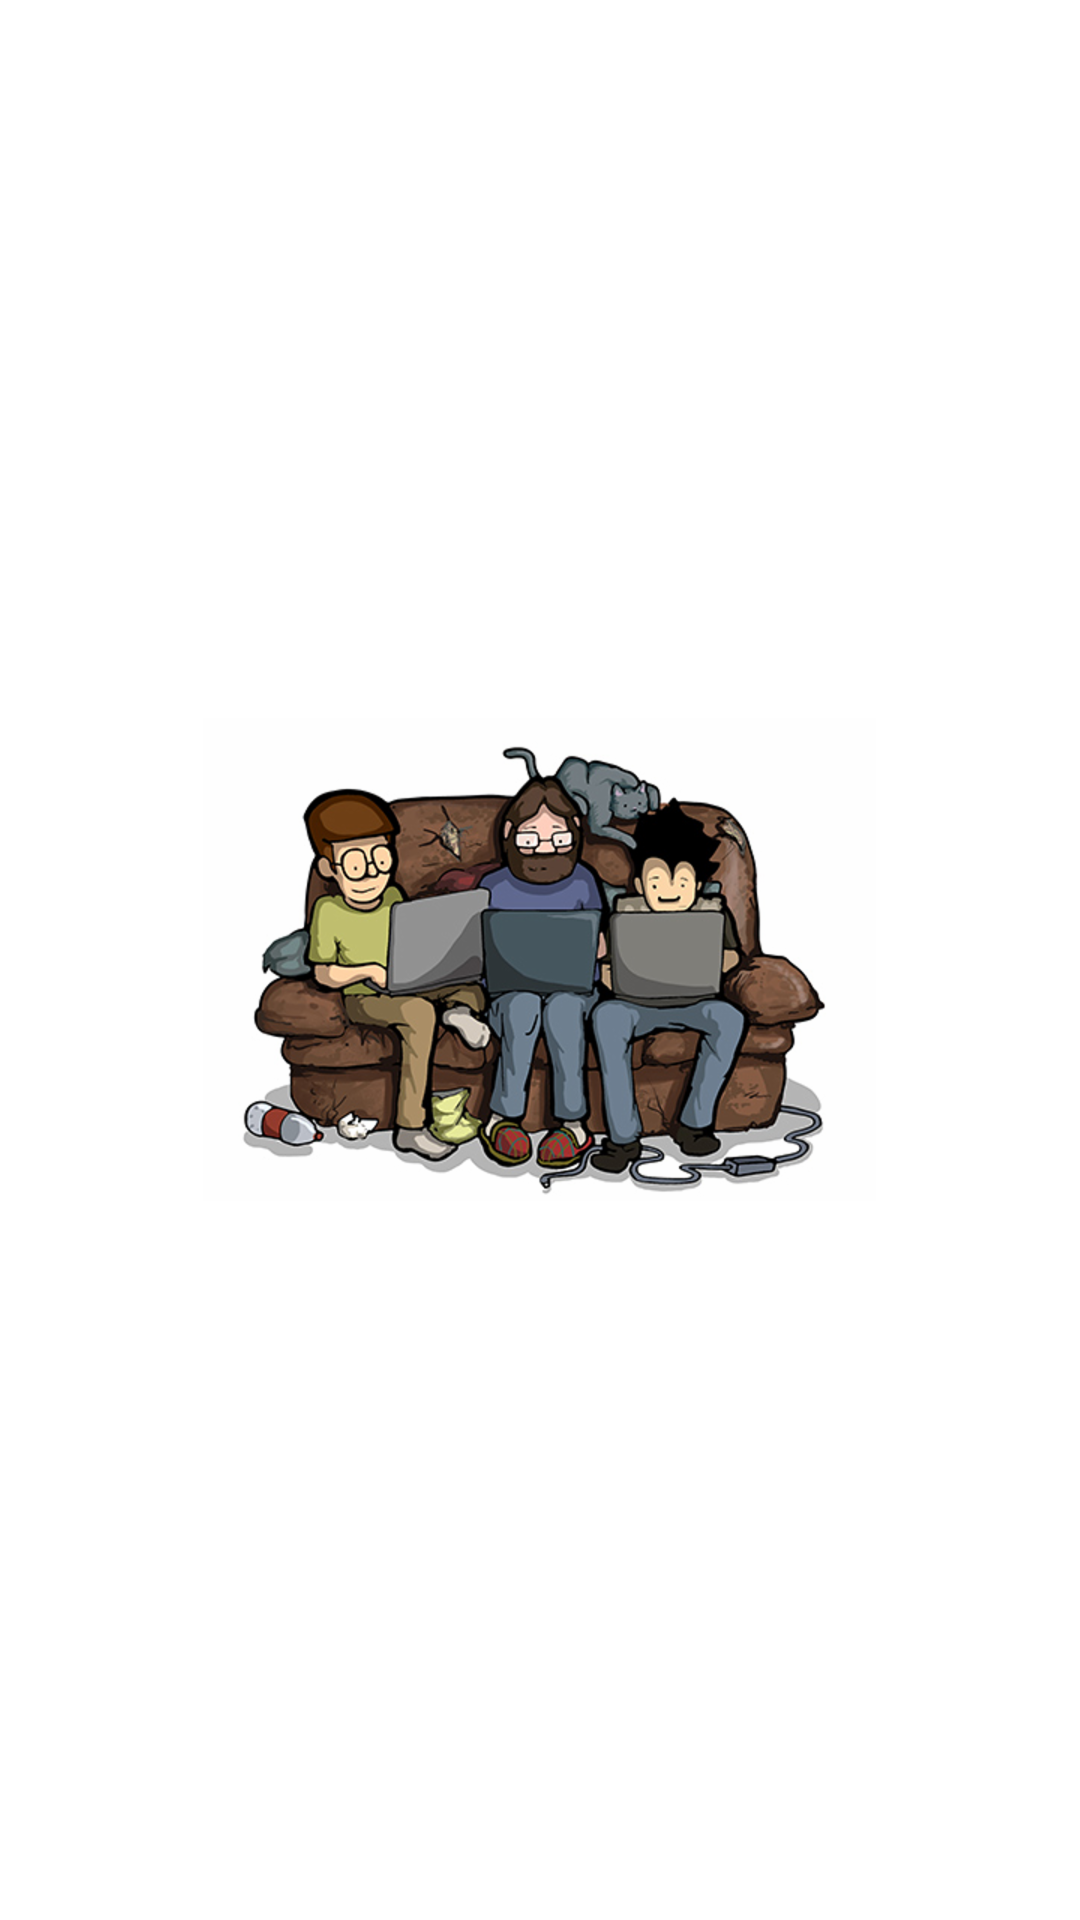

Layout XML and referenced resources for this Android screen:
<!-- AndroidManifest.xml: application theme AppTheme -->
<!-- res/layout/navigation_header.xml -->
<?xml version="1.0" encoding="utf-8"?>

<FrameLayout xmlns:android="http://schemas.android.com/apk/res/android"
    android:layout_width="match_parent"
    android:layout_height="192dp"
    android:gravity="bottom"
    android:orientation="vertical"
    android:background="#FFFFFF"
    android:theme="@style/ThemeOverlay.AppCompat.Dark">


    <ImageView
        android:layout_width="wrap_content"
        android:layout_height="wrap_content"
        android:layout_gravity = "center"
        android:src="@drawable/logo_commitstrip"/>

</FrameLayout>
<!-- resources referenced by this layout -->
<resources>
  <!-- drawable logo_commitstrip: png bitmap (drawable-hdpi, 110946 bytes) -->
  <style name="AppTheme" parent="Theme.AppCompat.Light.NoActionBar">
          
          <item name="colorPrimary">@color/colorPrimary</item>
          <item name="colorPrimaryDark">@color/colorPrimaryDark</item>
          <item name="colorAccent">@color/colorAccent</item>
      </style>
  <color name="colorPrimary">#2b3f6b</color>
  <color name="colorPrimaryDark">#303F9F</color>
  <color name="colorAccent">#FF4081</color>
</resources>
